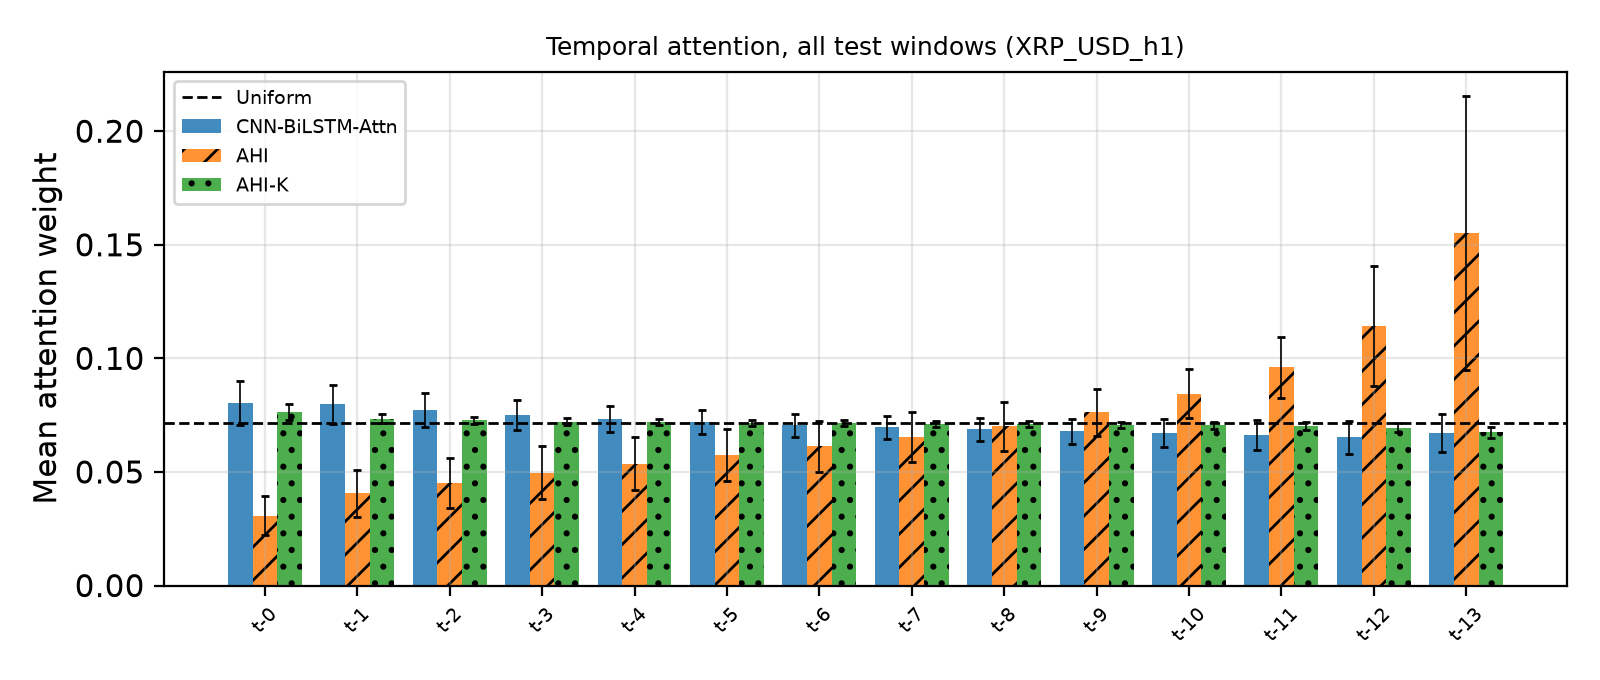

Source data for this figure (header and first rows):
Lag, MeanWeight, StdAcrossWindows, UniformWeight, Model
0, 0.08035, 0.009496, 0.07143, CNN-BiLSTM-Attn
1, 0.07973, 0.008635, 0.07143, CNN-BiLSTM-Attn
2, 0.0772, 0.007513, 0.07143, CNN-BiLSTM-Attn
3, 0.0751, 0.006607, 0.07143, CNN-BiLSTM-Attn
4, 0.07333, 0.005868, 0.07143, CNN-BiLSTM-Attn
5, 0.07185, 0.005338, 0.07143, CNN-BiLSTM-Attn
6, 0.07063, 0.005034, 0.07143, CNN-BiLSTM-Attn
7, 0.0696, 0.004943, 0.07143, CNN-BiLSTM-Attn
8, 0.06871, 0.005123, 0.07143, CNN-BiLSTM-Attn
9, 0.0679, 0.005528, 0.07143, CNN-BiLSTM-Attn
10, 0.06711, 0.00608, 0.07143, CNN-BiLSTM-Attn
11, 0.06626, 0.006713, 0.07143, CNN-BiLSTM-Attn
12, 0.06524, 0.007285, 0.07143, CNN-BiLSTM-Attn
13, 0.06699, 0.008429, 0.07143, CNN-BiLSTM-Attn
0, 0.03082, 0.008712, 0.07143, AHI
1, 0.04054, 0.0102, 0.07143, AHI
2, 0.04524, 0.01103, 0.07143, AHI
3, 0.0496, 0.01162, 0.07143, AHI
4, 0.05354, 0.01171, 0.07143, AHI
5, 0.05731, 0.01146, 0.07143, AHI
6, 0.06121, 0.0112, 0.07143, AHI
7, 0.06536, 0.0109, 0.07143, AHI
8, 0.07018, 0.01076, 0.07143, AHI
9, 0.07628, 0.01034, 0.07143, AHI
10, 0.0845, 0.01062, 0.07143, AHI
11, 0.09607, 0.01338, 0.07143, AHI
12, 0.1142, 0.02625, 0.07143, AHI
13, 0.1551, 0.06031, 0.07143, AHI
0, 0.07633, 0.003581, 0.07143, AHI-K
1, 0.07341, 0.002044, 0.07143, AHI-K
2, 0.07266, 0.00173, 0.07143, AHI-K
3, 0.07217, 0.001531, 0.07143, AHI-K
4, 0.07183, 0.001387, 0.07143, AHI-K
5, 0.0716, 0.001297, 0.07143, AHI-K
6, 0.07141, 0.001263, 0.07143, AHI-K
7, 0.07123, 0.001258, 0.07143, AHI-K
8, 0.07104, 0.001277, 0.07143, AHI-K
9, 0.07081, 0.00135, 0.07143, AHI-K
10, 0.07049, 0.001499, 0.07143, AHI-K
11, 0.07007, 0.001724, 0.07143, AHI-K
12, 0.06948, 0.002077, 0.07143, AHI-K
13, 0.06748, 0.002416, 0.07143, AHI-K
